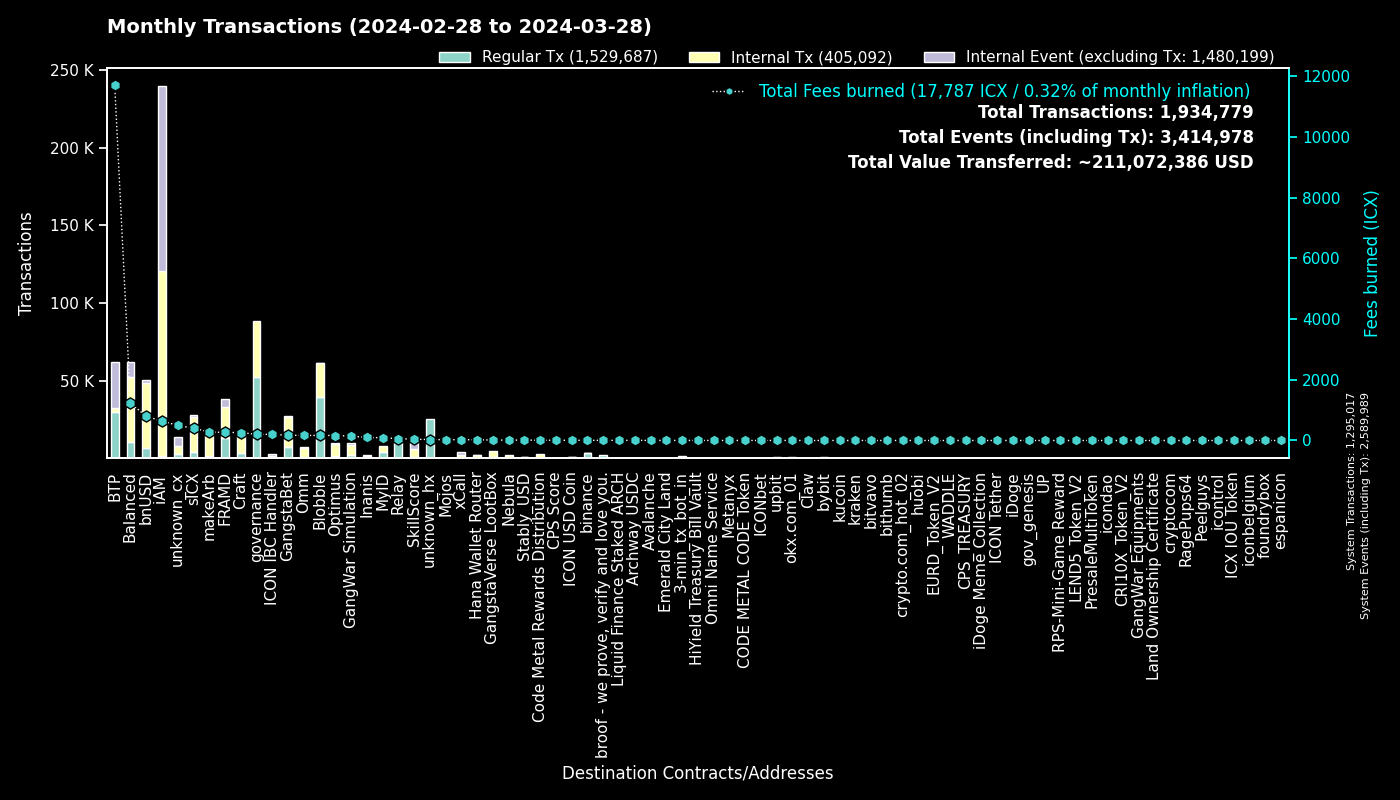

The data file committed next to this chart (first rows):
to, Fees burned, Regular Tx, to_def, Internal Tx, Internal Event (excluding Tx), group
0, 0.0, 1294942, System, 75, 1294972, System
cx00000000000000000000000000000000000000…, 204.6, 52286, governance, 36283, 0, governance
cxee7a00755a757e3c519a0616456030e33dc9d4…, 11664, 29482, BTP_2, 0, 29452, BTP
cxf14dea1cff7ceb29a46e6d04533a08f84441e4…, 91.82, 20877, Blobble Stake Token, 21684, 29, Blobble
cxf2ca3b655a782f39227934d37ff3b77f9b1ebc…, 74.93, 18390, Blobble, 0, 0, Blobble
cxca5faa5a71d986a2e84dd7e6f5ff791d29901e…, 57.07, 12730, Relay_4, 0, 0, Relay
cx2aa9b28a657e3121b75d3d4fe65e569398645d…, 163.5, 12544, FRAMD Token, 15489, 1269, FRAMD
cx88fd7df7ddff82f7cc735c871dc519838cb235…, 796.7, 6453, bnUSD, 42110, 2024, bnUSD
cx2609b924e33ef00b648a409245c7ea394c4678…, 402.7, 4275, sICX, 22369, 1445, sICX
cx66d4d90f5f113eba575bf793570135f9b10cec…, 294.2, 3565, balanced_loans, 9555, 6054, Balanced
cxe5c2c460364acc5f8c1d5ca925930043d8d9c9…, 16.5, 3491, GangstaBet Crown, 3636, 0, GangstaBet
hxb568381d35d3e7a6383200e8a0d30310af20b9…, 4.088, 3270, binance_hot, 0, 0, binance
cxba62bb61baf8dd8b6a04633fe33806547785a0…, 76.98, 2495, MyID_3, 2481, 0, MyID
cx32743b6f4588f5c1b025c5bb732ac623493654…, 82.03, 2132, Craft, 2103, 0, Craft
cx28b2ec885b50c8a93da752f2d0467a67127a70…, 72.91, 2110, CROWN, 8231, 280, GangstaBet
cx5a0af85407c69945eb318d4ac18e9e84218416…, 145.1, 1961, GangWar Simulation, 6359, 1453, GangWar Simulation
cx69bcdf1753472c1444188ec3f5188657e30c83…, 5.154, 1800, broof - we prove, verify and love you., 0, 0, broof - we prove, verify and love you.
hx11de4e28be4845de3ea392fd8d758655bf766c…, 2.018, 1614, 3-min_tx_bot_in, 0, 0, 3-min_tx_bot_in
cx12a58f7ab2cf2b08b426c490a91a9cb03ea051…, 274.2, 1444, unknown_cx, 18, 4657, unknown_cx
cx694e8c9f1a05c8c3719f30d46b97697960e428…, 13.06, 1383, MyID_2, 1383, 0, MyID
cxe65f3286902be43e00a5013cb1dc300ec8e51f…, 282.4, 1334, makeArb, 17146, 159, makeArb
cx14002628a4599380f391f708843044bc93dce2…, 634.4, 1282, iAM Div, 118781, 118873, iAM
cxf61cd5a45dc9f91c15aa65831a30a90d59a096…, 149.7, 1230, balanced_baln, 6849, 880, Balanced
cxa0af3165c08318e988cb30993b3048335b94af…, 45.25, 1216, balanced_dex, 3328, 334, Balanced
cx622bbab73698f37dbef53955fd3decffeb0b0c…, 199, 1102, ICON IBC Handler, 271, 1644, ICON IBC Handler
cx21e94c08c03daee80c25d8ee3ea22a20786ec2…, 171.9, 862, balanced_router, 10503, 1202, Balanced
cxd17316e24ee40f2ef8ed6f3a497311db1b3520…, 13.9, 800, GangstaVerse LootBox, 3934, 0, GangstaVerse LootBox
cxb6be11a27f21ad82c7475aa215e3635fafd7f1…, 8.455, 715, gangstabet_game, 3312, 0, GangstaBet
cx7ecb16e4c143b95e01d05933c17cb986cfe618…, 134.4, 681, CraftRewards, 4873, 87, Craft
cx10d59e8103ab44635190bd4139dbfd682fa2d0…, 36.29, 681, balanced_rewards, 1291, 916, Balanced
hx85532472e789802a943bd34a8aeb86668bc232…, 0.84, 672, okx.com_01, 0, 0, okx.com_01
cx44250a12074799e26fdeee75648ae47e2cc842…, 300.1, 669, balanced_governance, 15, 1, Balanced
cx2dc662031f3d62bcdba4f63e9bf827767c8475…, 41.42, 632, SkillScore, 5065, 5185, SkillScore
hx3b7ec435da0ce79d6f61091dea59c6b7e985ed…, 0.7113, 569, unknown_hx, 0, 0, unknown_hx
cxd82fb5d3effecd8c9071a4bba3856ad7222c4b…, 31.13, 538, Balanced Savings, 1592, 33, Balanced
hx6b91c8dea3114de74ecfa85908b875778c2b59…, 0.6688, 535, bybit, 0, 0, bybit
cxaa99a164586883eed0322d62a31946dfa9491f…, 88.61, 532, optimus_rewards, 1560, 60, Optimus
cx57d7acf8b5114b787ecdd99ca460c2272e4d91…, 9.631, 528, NebulaPlanetToken, 672, 0, Nebula
cx30f18d26f45d990112a4cd4825c0b79af73aac…, 101.3, 504, Yetis, 4411, 3989, FRAMD
cxe971c0a92c58db502e4a224efc6ba311eb1c17…, 99.15, 475, Inanis Treasury, 1076, 141, Inanis
hxbb984f278abd66ae2155edbd91f8c87ce98411…, 0.5913, 473, kucoin, 0, 0, kucoin
cx203d9cd2a669be67177e997b8948ce2c35caff…, 88.14, 469, balanced_dividends, 5959, 133, Balanced
cx9c4698411c6d9a780f605685153431dcda0460…, 5.402, 425, Auction, 1678, 20, Craft
cx334db6519871cb2bfd154cec0905ced4ea142d…, 1.64, 418, unknown_cx, 0, 0, unknown_cx
hx68646780e14ee9097085f7280ab137c3633b4b…, 0.5062, 405, kraken_hot, 0, 0, kraken
cx2e6d0fc0eca04965d06038c8406093337f085f…, 37.67, 402, Craft, 2894, 135, Craft
hxa390d24fdcba68515b492ffc553192802706a1…, 0.5, 400, bitvavo_hot, 0, 0, bitvavo
cxa07f426062a1384bdd762afa6a87d123fbc81c…, 26.39, 396, xCall, 1610, 1856, xCall
cx7b1843b7ef5368a080ccf59c0a9d1bdec474f9…, 21.5, 361, optimus_dividends, 3103, 0, Optimus
cx28497aef34ec44ad2be9249daddfbe34b54f30…, 4.959, 355, Balanced Bribe, 353, 0, Balanced
cx85954d0dae92b63bf5cba03a59ca4ffe687bad…, 2.488, 335, NebulaMultiToken, 365, 0, Nebula
cx43e2eec79eb76293c298f2b17aec06097be606…, 33.31, 329, balanced_staking, 948, 97, Balanced
cx1a29259a59f463a67bb2ef84398b30ca56b583…, 61.8, 313, omm_token, 2921, 111, Omm
hx294c5d0699615fc8d92abfe464a2601612d11b…, 0.39, 312, crypto.com_hot_02, 0, 0, crypto.com_hot_02
hx6d14b2b77a9e73c5d5804d43c7e3c3416648ae…, 0.3862, 309, bithumb_03, 0, 0, bithumb
hx0e7ce4398a56e5bc7ad49e787556786f00c8ed…, 0.3813, 305, unknown_hx, 0, 0, unknown_hx
hx133323c2e990994816b548a9e7eb080a5eac80…, 0.3775, 302, unknown_hx, 0, 0, unknown_hx
cx384018e03aa8b739472c7a0645b70df97550e2…, 6.172, 290, GangstaBet, 287, 0, GangstaBet
hxd9fb974459fe46eb9d5a7c438f17ae6e75c0f2…, 0.3513, 281, huobi, 0, 0, huobi
cx6139a27c15f1653471ffba0b4b88dc15de7e32…, 39.52, 252, gangstabet_token, 3214, 192, GangstaBet
... 5,224 more rows
